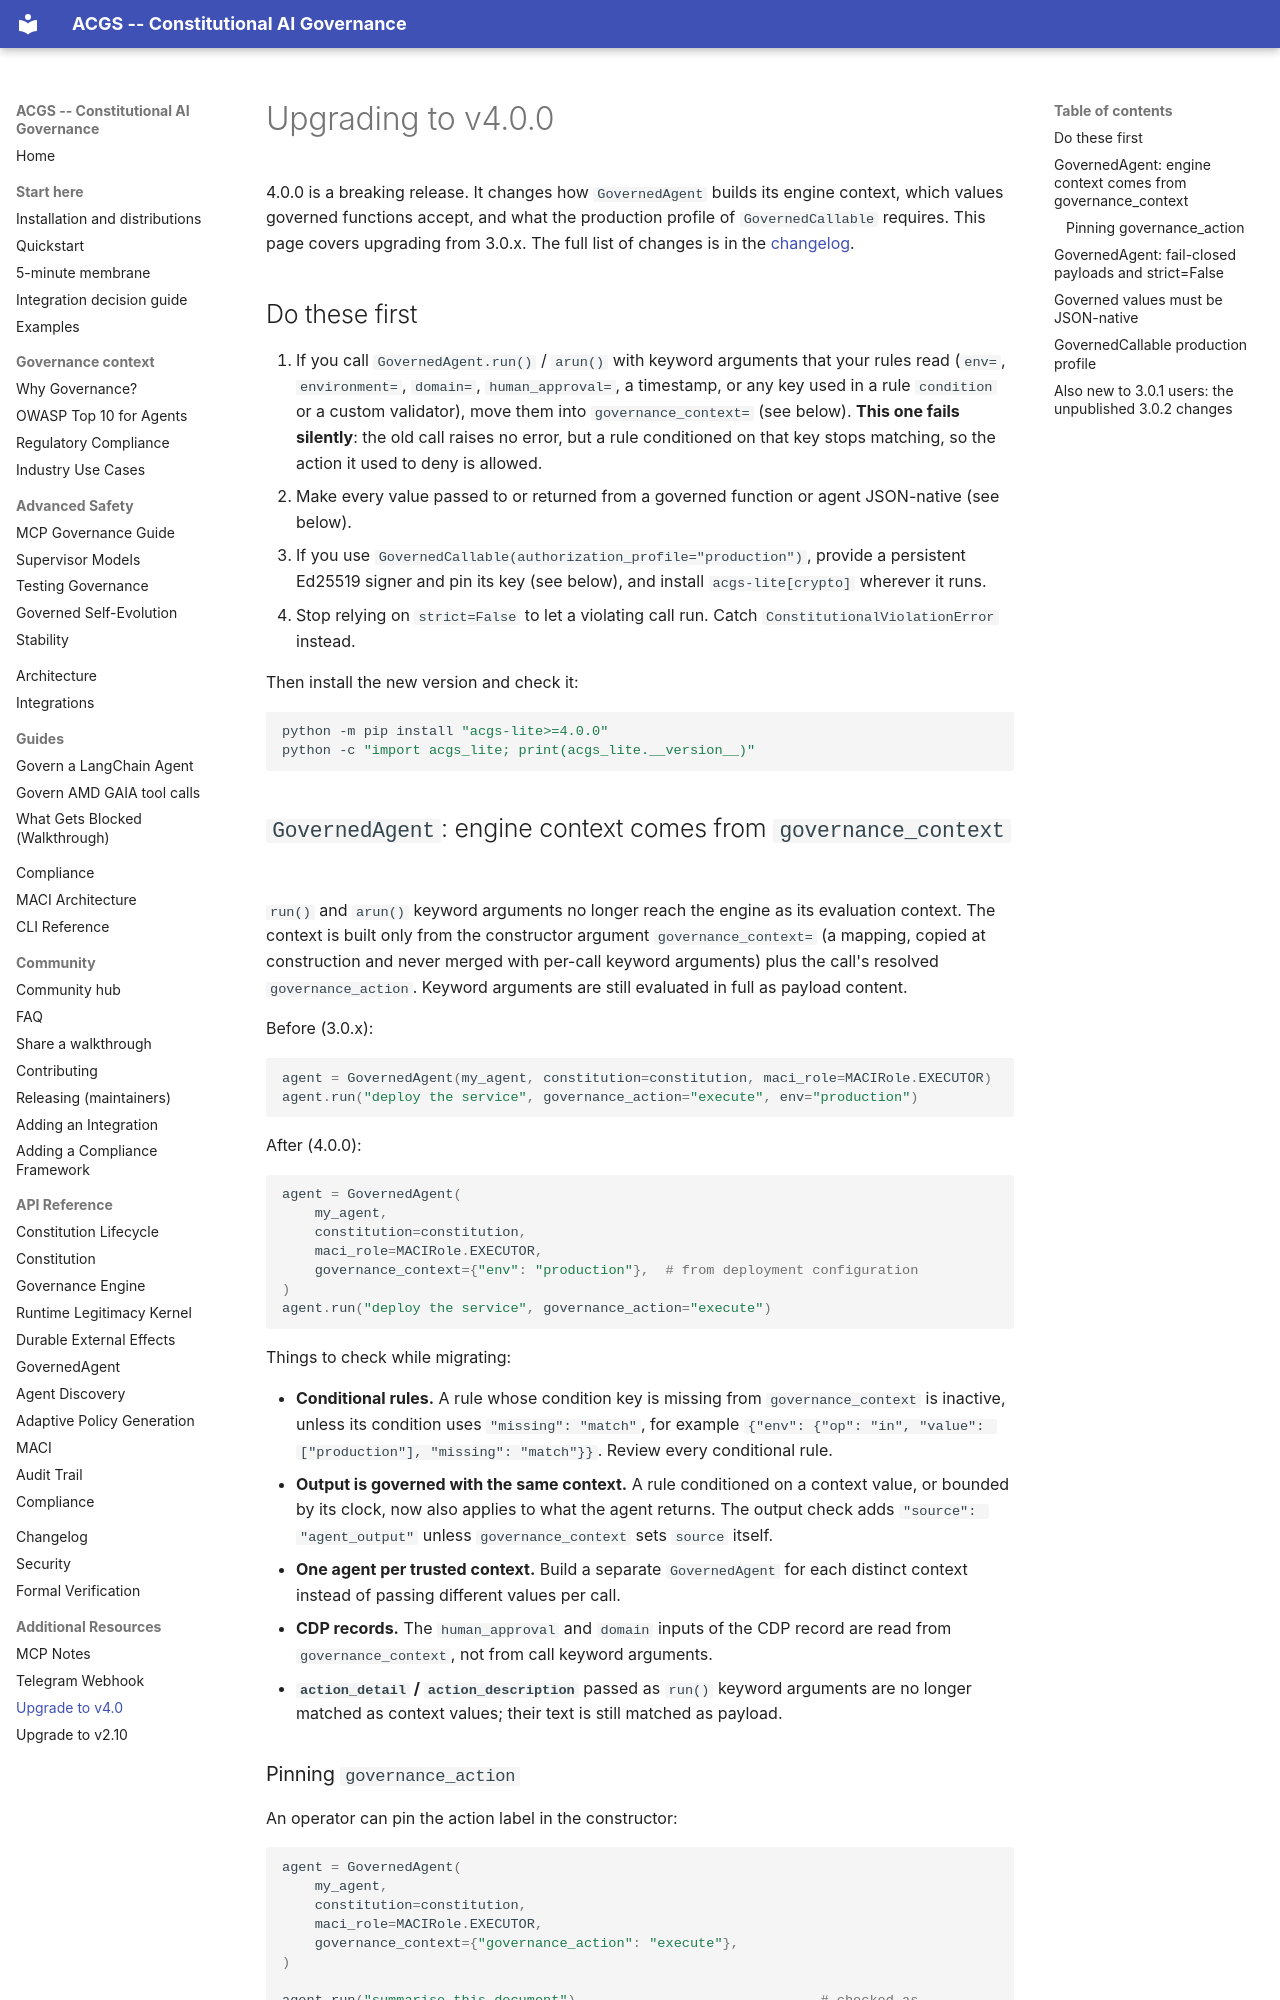

repository: acgs-ai/acgs-lite · page: upgrade-v4.0/index.html · generator: mkdocs

# Upgrading to v4.0.0

4.0.0 is a breaking release. It changes how `GovernedAgent` builds its engine
context, which values governed functions accept, and what the production profile
of `GovernedCallable` requires. This page covers upgrading from 3.0.x. The full
list of changes is in the [changelog](changelog.md).

## Do these first

1. If you call `GovernedAgent.run()` / `arun()` with keyword arguments that your
   rules read (`env=`, `environment=`, `domain=`, `human_approval=`, a timestamp,
   or any key used in a rule `condition` or a custom validator), move them into
   `governance_context=` (see below). **This one fails silently**: the old call
   raises no error, but a rule conditioned on that key stops matching, so the
   action it used to deny is allowed.
2. Make every value passed to or returned from a governed function or agent
   JSON-native (see below).
3. If you use `GovernedCallable(authorization_profile="production")`, provide a
   persistent Ed25519 signer and pin its key (see below), and install
   `acgs-lite[crypto]` wherever it runs.
4. Stop relying on `strict=False` to let a violating call run. Catch
   `ConstitutionalViolationError` instead.

Then install the new version and check it:

```bash
python -m pip install "acgs-lite>=4.0.0"
python -c "import acgs_lite; print(acgs_lite.__version__)"
```

## `GovernedAgent`: engine context comes from `governance_context`

`run()` and `arun()` keyword arguments no longer reach the engine as its
evaluation context. The context is built only from the constructor argument
`governance_context=` (a mapping, copied at construction and never merged with
per-call keyword arguments) plus the call's resolved `governance_action`.
Keyword arguments are still evaluated in full as payload content.

Before (3.0.x):

```python
agent = GovernedAgent(my_agent, constitution=constitution, maci_role=MACIRole.EXECUTOR)
agent.run("deploy the service", governance_action="execute", env="production")
```

After (4.0.0):

```python
agent = GovernedAgent(
    my_agent,
    constitution=constitution,
    maci_role=MACIRole.EXECUTOR,
    governance_context={"env": "production"},  # from deployment configuration
)
agent.run("deploy the service", governance_action="execute")
```

Things to check while migrating:

- **Conditional rules.** A rule whose condition key is missing from
  `governance_context` is inactive, unless its condition uses `"missing": "match"`,
  for example `{"env": {"op": "in", "value": ["production"], "missing": "match"}}`.
  Review every conditional rule.
- **Output is governed with the same context.** A rule conditioned on a context
  value, or bounded by its clock, now also applies to what the agent returns. The
  output check adds `"source": "agent_output"` unless `governance_context` sets
  `source` itself.
- **One agent per trusted context.** Build a separate `GovernedAgent` for each
  distinct context instead of passing different values per call.
- **CDP records.** The `human_approval` and `domain` inputs of the CDP record are
  read from `governance_context`, not from call keyword arguments.
- **`action_detail` / `action_description`** passed as `run()` keyword arguments
  are no longer matched as context values; their text is still matched as payload.
